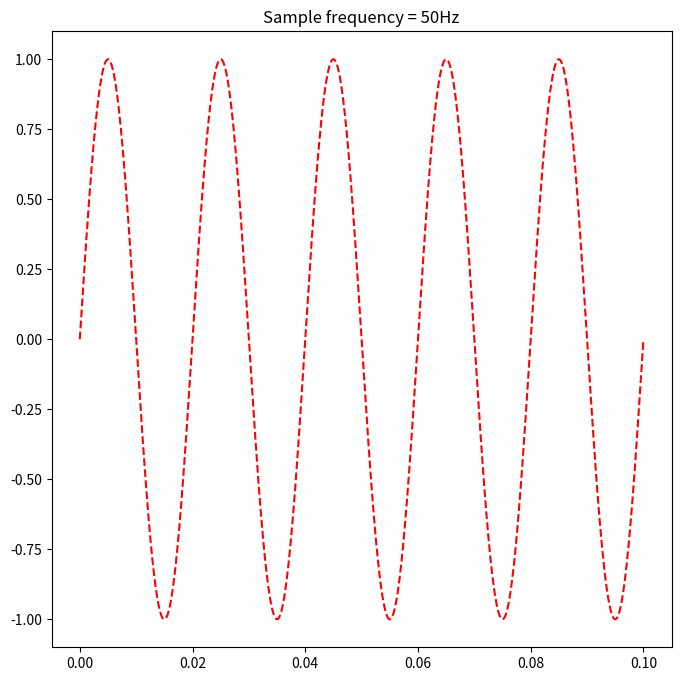

Recreate this plot in Python. (Note: this script raises an exception after producing the figure.)
'''
[redacted]
email: [email redacted]
Figure 4.py: Plot sampling for different sampling
             frequencies 
'''

from matplotlib import pyplot as plt
import numpy as np

f = 50  # Sine wave frequency
T = 1/50  # Sine wave period
number_of_cycles = 5  # Number of cycles to be plotted
span_in_seconds = number_of_cycles * T
t = np.linspace(0, span_in_seconds, 10000)
sine_wave = np.sin(2*np.pi*f*t)
myRange = [i for i in range(50, 1050, 100)]
myRange[1] = 100

for i in myRange:
    fs = i
    # Calculate number of samples based on the number of cycles
    number_of_samples = int(number_of_cycles * fs/f)
    n = np.linspace(0, span_in_seconds, number_of_samples)
    samples = np.sin(2*np.pi*f*n)
    plt.figure(figsize=(8, 8))
    plt.title(f"Sample frequency = {fs}Hz")
    plt.plot(t, sine_wave, 'r', label="Sine wave", linestyle='dashed')
    plt.stem(n, samples, label="Samples", use_line_collection=True)
    plt.legend(loc="upper right")
    plt.show()
